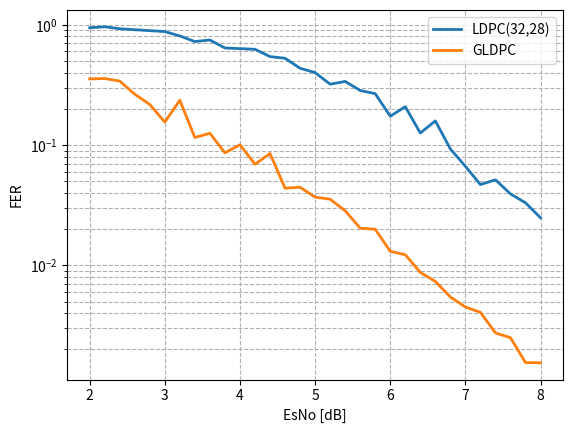

Write the Python code that produced this figure. (Note: this script raises an exception after producing the figure.)
from scipy.ndimage import gaussian_filter1d
from matplotlib import pyplot as plt


esno_ldpc_32_28 = [2, 2.2, 2.4, 2.6, 2.8, 3.0, 3.2, 3.4, 3.6, 3.8, 4.0, 4.2, 4.4, 4.6, 4.8, 5.0, 5.2, 5.4, 5.6, 5.8, 6.0, 6.2, 6.4, 6.6, 6.8, 7.0, 7.2, 7.4, 7.6, 7.8, 8.0]
fer_ldpc_32_28 = [0.9433962264150944, 0.9615384615384616, 0.9259259259259259, 0.9090909090909091, 0.8928571428571429, 0.8771929824561403, 0.8064516129032258, 0.7246376811594203, 0.746268656716418, 0.6410256410256411, 0.6329113924050633, 0.625, 0.5434782608695652, 0.5263157894736842, 0.43478260869565216, 0.4, 0.32051282051282054, 0.33783783783783783, 0.2840909090909091, 0.26737967914438504, 0.1736111111111111, 0.20833333333333334, 0.12594458438287154, 0.15873015873015872, 0.09276437847866419, 0.06657789613848203, 0.046948356807511735, 0.051387461459403906, 0.03924646781789639, 0.033112582781456956, 0.02485089463220676]
ber_ldpc_32_28 = [0.044221698113207544, 0.046875, 0.05497685185185185, 0.04772727272727273, 0.04743303571428571, 0.047149122807017545, 0.038306451612903226, 0.036684782608695655, 0.04757462686567164, 0.038461538461538464, 0.03560126582278481, 0.037109375, 0.030570652173913044, 0.03125, 0.028532608695652172, 0.0235, 0.021033653846153848, 0.02153716216216216, 0.018465909090909092, 0.01771390374331551, 0.010091145833333334, 0.013411458333333333, 0.007399244332493703, 0.010218253968253968, 0.006319573283858998, 0.004327563249001331, 0.003051643192488263, 0.0031153648509763617, 0.0024529042386185244, 0.0020281456953642383, 0.0015531809145129226]
plt.plot(esno_ldpc_32_28, fer_ldpc_32_28, label="LDPC(32,28)", alpha=1, linewidth=2)
# plt.plot(esno_ldpc_32_28, gaussian_filter1d(fer_ldpc_32_28, sigma=1).tolist(), label="LDPC(32,28)", alpha=1, linewidth=2)

esno_gldpc = [2, 2.2, 2.4, 2.6, 2.8, 3.0, 3.2, 3.4, 3.6, 3.8, 4.0, 4.2, 4.4, 4.6, 4.8, 5.0, 5.2, 5.4, 5.6, 5.8, 6.0, 6.2, 6.4, 6.6, 6.8, 7.0, 7.2, 7.4, 7.6, 7.8, 8.0]
fer_gldpc = [0.3546099290780142, 0.35714285714285715, 0.3401360544217687, 0.26455026455026454, 0.21739130434782608, 0.15527950310559005, 0.2358490566037736, 0.11547344110854503, 0.12531328320802004, 0.08620689655172414, 0.1006036217303823, 0.06925207756232687, 0.08503401360544217, 0.04382120946538125, 0.04460303300624442, 0.03692762186115214, 0.03546099290780142, 0.02844141069397042, 0.020366598778004074, 0.019952114924181964, 0.013099292638197537, 0.012254901960784314, 0.008742787200559538, 0.0073551044424830835, 0.005460303592879764, 0.00450815976918222, 0.00406934158053227, 0.002743183189773413, 0.0025040064102564105, 0.0015561295944726277, 0.0015502433882119493]
ber_gldpc = [0.011081560283687944, 0.013169642857142857, 0.012542517006802721, 0.008763227513227513, 0.007201086956521739, 0.005725931677018634, 0.008254716981132075, 0.0040415704387990765, 0.004151002506265664, 0.003556034482758621, 0.003709758551307847, 0.0024238227146814403, 0.002816751700680272, 0.0015337423312883436, 0.0018119982158786797, 0.0016386632200886262, 0.0017065602836879433, 0.0011554323094425483, 0.0008655804480651731, 0.0008853750997605746, 0.0004584752423369138, 0.0004978553921568627, 0.0003059975520195838, 0.00027121947631656367, 0.00021158676422409085, 0.00019159679019024433, 0.00016531700170912346, 0.00011658528556537005, 0.00012050530849358975, 6.613550776508668e-05, 6.007193129321303e-05]
plt.plot(esno_gldpc, fer_gldpc, label="GLDPC", alpha=1, linewidth=2)
# plt.plot(esno_ldpc_32_28, gaussian_filter1d(fer_ldpc_32_28, sigma=1).tolist(), label="LDPC(32,28)", alpha=1, linewidth=2)

plt.yscale("log")  # Логарифмическая шкала по Y
plt.xlabel("EsNo [dB]")
plt.ylabel("FER")
# plt.title("LDPC(32,28)")
plt.legend()
plt.grid(True, which="both", linestyle="--")
plt.savefig('modeling_results/LDPC(32,28)_real.png', dpi=300, bbox_inches='tight')